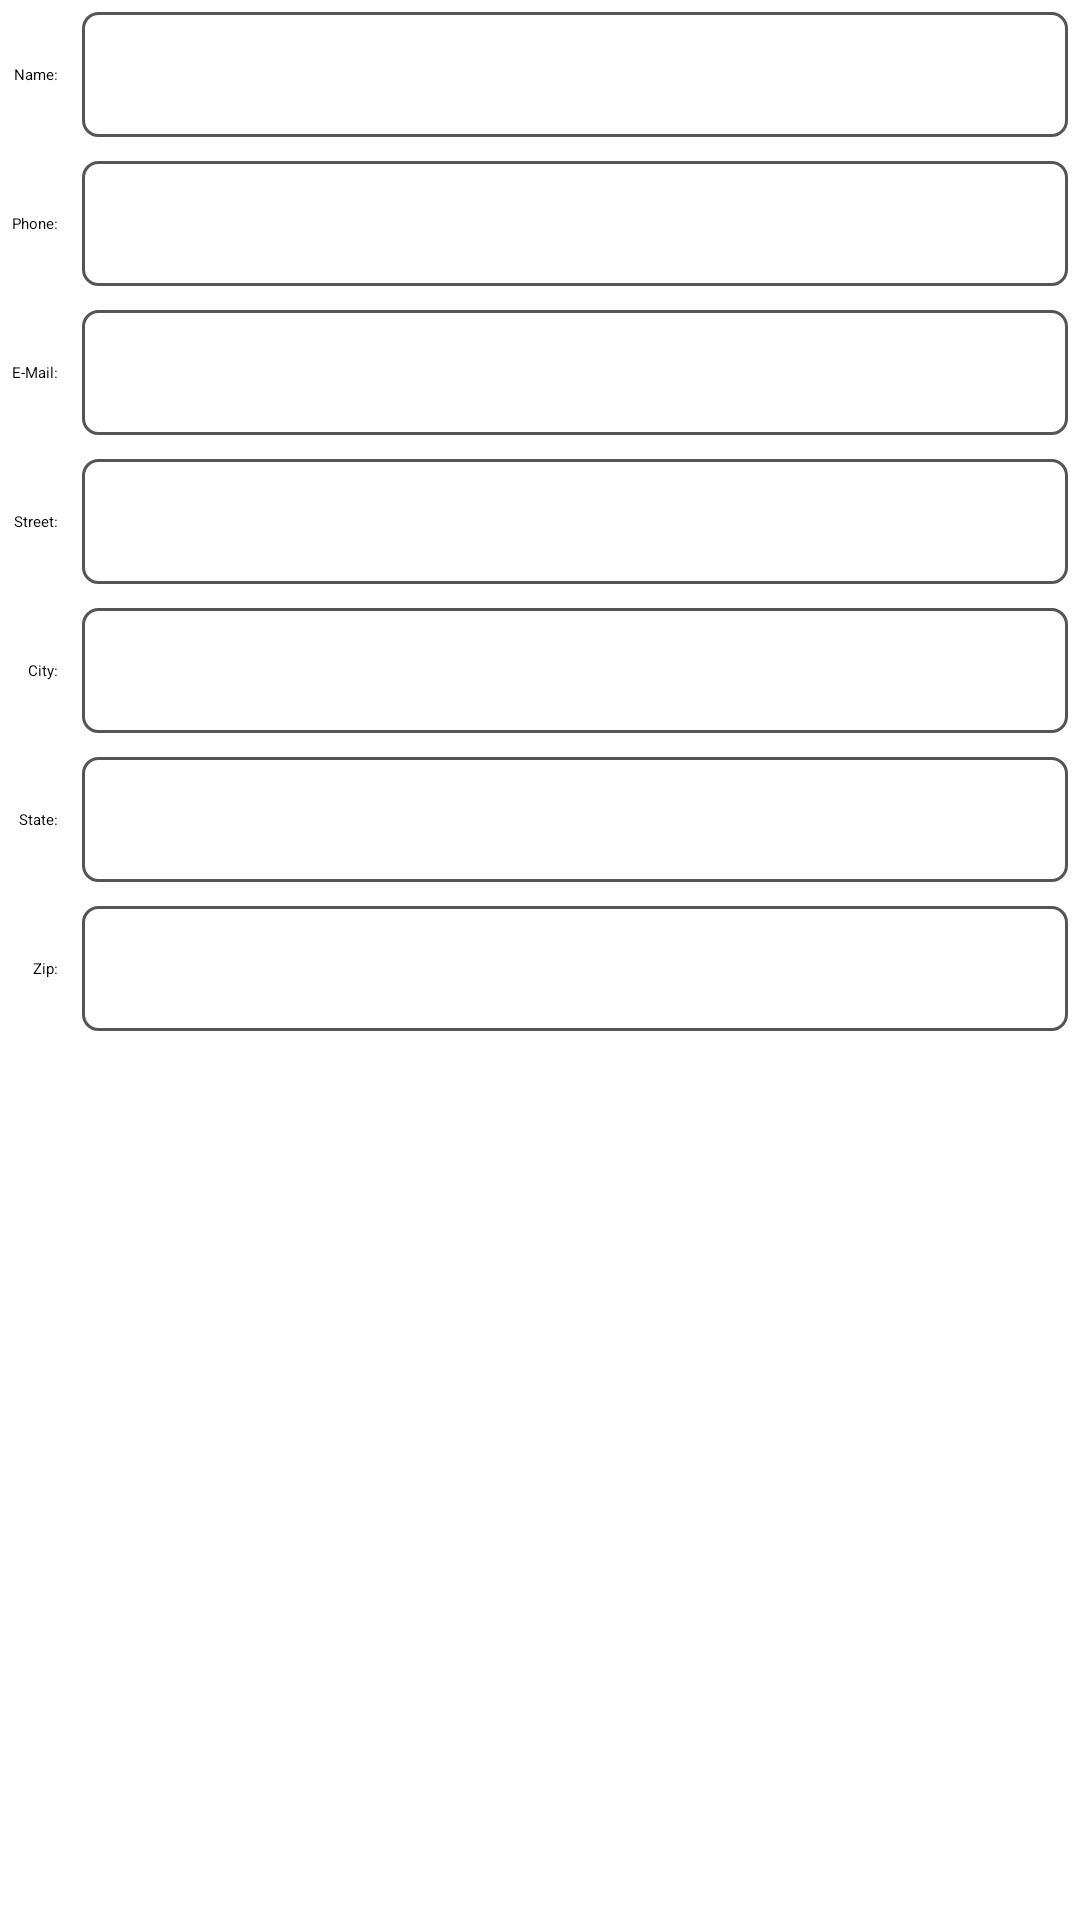

Write the Android layout XML for this screen, with the resource values it uses.
<!-- AndroidManifest.xml: application theme Theme.AdressBook -->
<!-- res/layout/fragment_detail.xml -->
<?xml version="1.0" encoding="utf-8"?>
<ScrollView xmlns:android="http://schemas.android.com/apk/res/android"
    android:layout_width="match_parent"
    android:layout_height="match_parent">

    <GridLayout
        android:layout_width="match_parent"
        android:layout_height="wrap_content"
        android:columnCount="2"
        android:useDefaultMargins="true">

        <TextView
            android:id="@+id/nameLabelTextView"
            android:layout_row="0"
            android:layout_column="0"
            android:text="@string/label_name"
            style="@style/ContactLabelTextView" />

        <TextView
            android:id="@+id/nameTextView"
            android:layout_row="0"
            android:layout_column="1"
            style="@style/ContactTextView" />

        <TextView
            android:id="@+id/phoneLabelTextView"
            android:layout_row="1"
            android:layout_column="0"
            android:text="@string/label_phone"
            style="@style/ContactLabelTextView" />

        <TextView
            android:id="@+id/phoneTextView"
            android:layout_row="1"
            android:layout_column="1"
            style="@style/ContactTextView" />


        <TextView
            android:id="@+id/emailLabelTextView"
            android:layout_row="2"
            android:layout_column="0"
            android:text="@string/label_email"
            style="@style/ContactLabelTextView" />

        <TextView
            android:id="@+id/emailTextView"
            android:layout_row="2"
            android:layout_column="1"
            style="@style/ContactTextView" />


        <TextView
            android:id="@+id/streetLabelTextView"
            android:layout_row="3"
            android:layout_column="0"
            android:text="@string/label_street"
            style="@style/ContactLabelTextView" />

        <TextView
            android:id="@+id/streetTextView"
            android:layout_row="3"
            android:layout_column="1"
            style="@style/ContactTextView" />


        <TextView
            android:id="@+id/cityLabelTextView"
            android:layout_row="4"
            android:layout_column="0"
            android:text="@string/label_city"
            style="@style/ContactLabelTextView" />

        <TextView
            android:id="@+id/cityTextView"
            android:layout_row="4"
            android:layout_column="1"
            style="@style/ContactTextView" />


        <TextView
            android:id="@+id/stateLabelTextView"
            android:layout_row="5"
            android:layout_column="0"
            android:text="@string/label_state"
            style="@style/ContactLabelTextView" />

        <TextView
            android:id="@+id/stateTextView"
            android:layout_row="5"
            android:layout_column="1"
            style="@style/ContactTextView" />


        <TextView
            android:id="@+id/zipLabelTextView"
            android:layout_row="6"
            android:layout_column="0"
            android:text="@string/label_zip"
            style="@style/ContactLabelTextView" />

        <TextView
            android:id="@+id/zipTextView"
            android:layout_row="6"
            android:layout_column="1"
            style="@style/ContactTextView" />

    </GridLayout>
</ScrollView>
<!-- resources referenced by this layout -->
<resources>
  <string name="label_city">City:</string>
  <string name="label_email">E-Mail:</string>
  <string name="label_name">Name:</string>
  <string name="label_phone">Phone:</string>
  <string name="label_state">State:</string>
  <string name="label_street">Street:</string>
  <string name="label_zip">Zip:</string>
  <style name="ContactLabelTextView">
          <item name="android:layout_width">wrap_content</item>
          <item name="android:layout_height">wrap_content</item>
          <item name="android:layout_gravity">right|center_vertical</item>
      </style>
  <style name="ContactTextView">
          <item name="android:layout_width">wrap_content</item>
          <item name="android:layout_height">wrap_content</item>
          <item name="android:layout_gravity">fill_horizontal</item>
          <item name="android:textSize">16sp</item>
          <item name="android:background">@drawable/textview_border</item>
      </style>
  <!-- drawable textview_border (drawable) -->
  <?xml version="1.0" encoding="utf-8"?>
  <shape
      xmlns:android="http://schemas.android.com/apk/res/android"
      android:shape="rectangle">
      <corners android:radius="5dp"/>
      <stroke android:width="1dp" android:color="#555"/>
      <padding android:top="10dp" android:left="10dp"
          android:bottom="10dp"
          android:right="10dp"/>
  </shape>
</resources>
